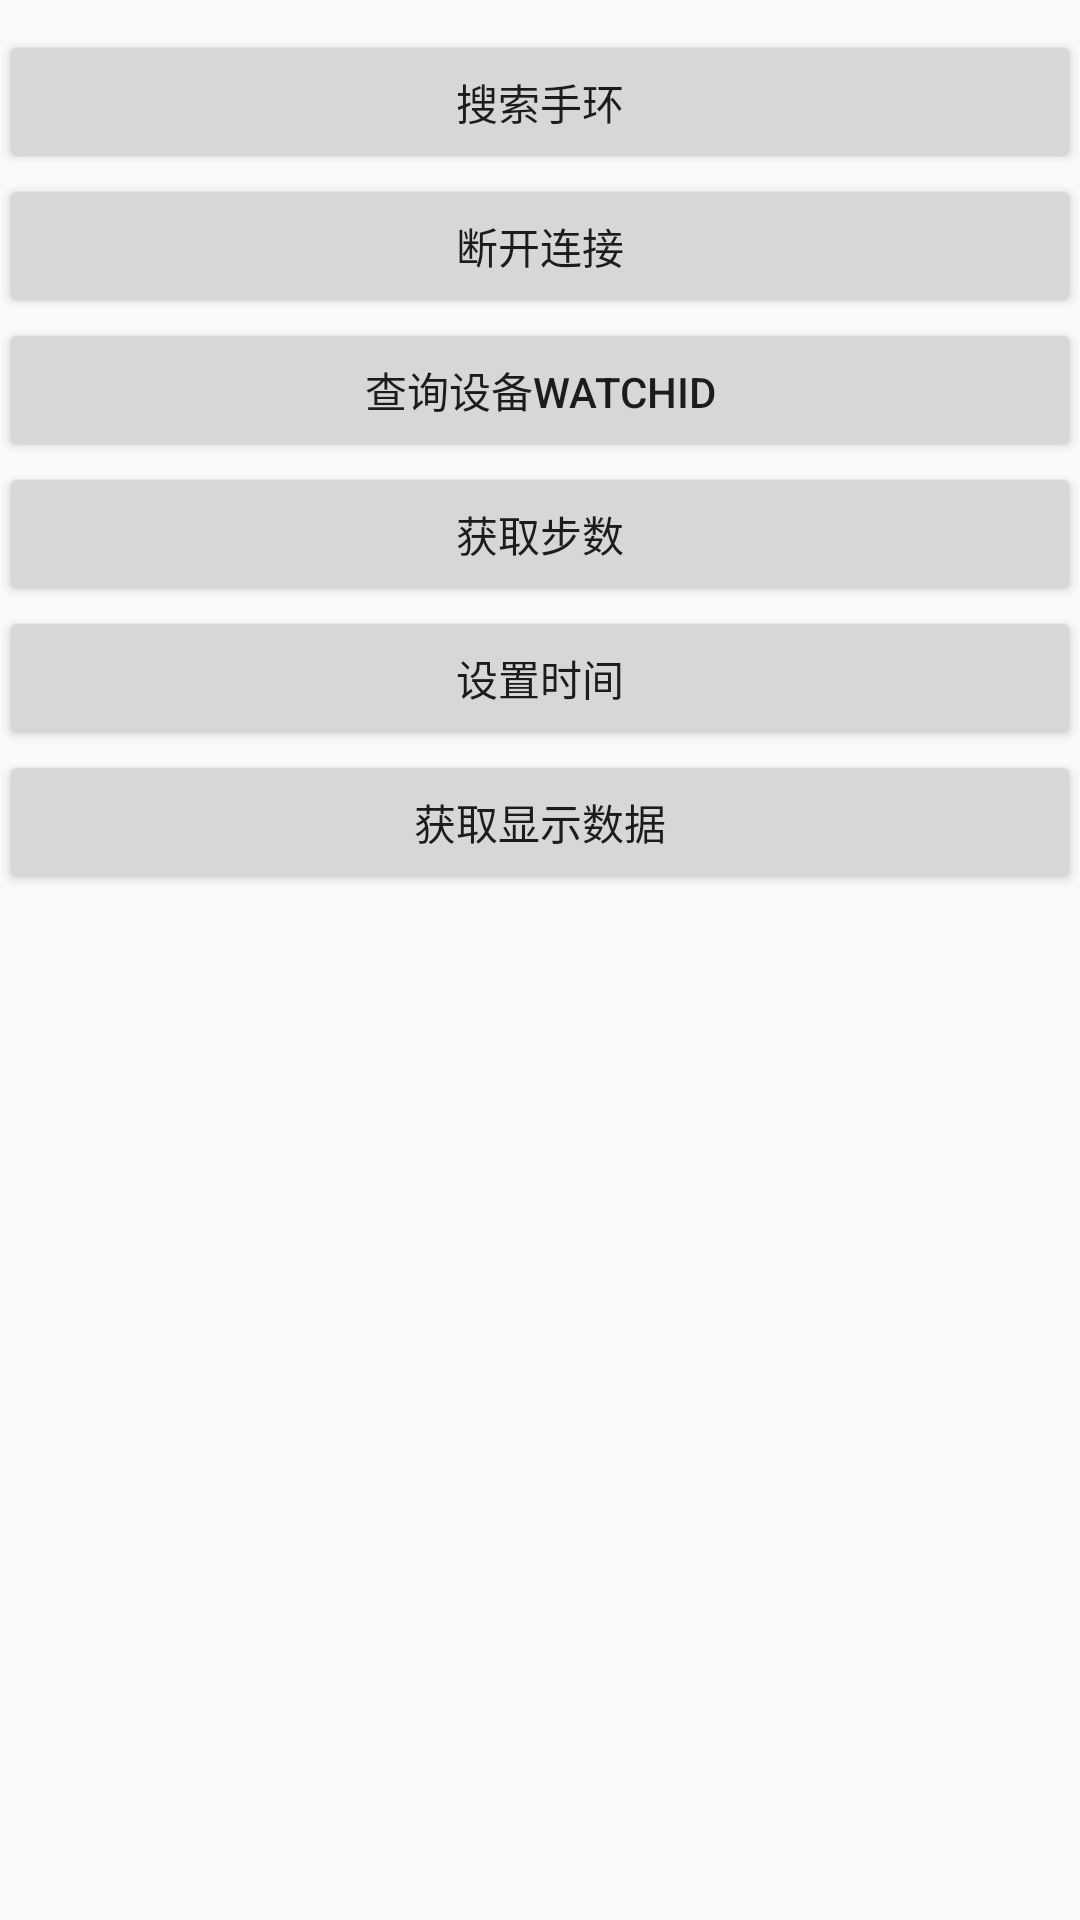

Write the Android layout XML for this screen, with the resource values it uses.
<!-- AndroidManifest.xml: application theme AppTheme -->
<!-- res/layout/content_blue2_main.xml -->
<?xml version="1.0" encoding="utf-8"?>
<LinearLayout xmlns:android="http://schemas.android.com/apk/res/android"
    xmlns:app="http://schemas.android.com/apk/res-auto"
    xmlns:tools="http://schemas.android.com/tools"
    android:layout_width="match_parent"
    android:layout_height="match_parent"
    android:paddingBottom="@dimen/activity_vertical_margin"
    android:paddingLeft="@dimen/activity_horizontal_margin"
    android:paddingRight="@dimen/activity_horizontal_margin"
    android:paddingTop="@dimen/activity_vertical_margin"
    app:layout_behavior="@string/appbar_scrolling_view_behavior"
    tools:context="bule.souv.com.l40w_watch.Blue2MainActivity"
    tools:showIn="@layout/activity_blue2_main"
    android:orientation="vertical"
    >

    <Button
        android:id="@+id/activity_blue2_scan_watch_btn"
        android:layout_width="match_parent"
        android:layout_height="wrap_content"
        android:text="搜索手环"
        android:layout_marginTop="10dp"
        />

    <Button
        android:id="@+id/activity_blue2_disconnect_watch_btn"
        android:layout_width="match_parent"
        android:layout_height="wrap_content"
        android:text="断开连接"
        android:visibility="visible"
        />

    <Button
        android:id="@+id/activity_blue2_query_deviceid_btn"
        android:layout_width="match_parent"
        android:layout_height="wrap_content"
        android:text="查询设备watchID"
        android:visibility="visible"
        />


    <Button
        android:id="@+id/activity_blue2_query_step_btn"
        android:layout_width="match_parent"
        android:layout_height="wrap_content"
        android:text="获取步数"
        android:visibility="visible"
        />

    <Button
        android:id="@+id/activity_blue2_set_time_btn"
        android:layout_width="match_parent"
        android:layout_height="wrap_content"
        android:text="设置时间"
        android:visibility="visible"
        />

    <Button
        android:id="@+id/activity_blue2_query_display_sport_btn"
        android:layout_width="match_parent"
        android:layout_height="wrap_content"
        android:text="获取显示数据"
        android:visibility="visible"
        />


</LinearLayout>
<!-- res/layout/activity_blue2_main.xml (included above) -->
<?xml version="1.0" encoding="utf-8"?>
<android.support.design.widget.CoordinatorLayout xmlns:android="http://schemas.android.com/apk/res/android"
    xmlns:app="http://schemas.android.com/apk/res-auto"
    xmlns:tools="http://schemas.android.com/tools"
    android:layout_width="match_parent"
    android:layout_height="match_parent"
    android:fitsSystemWindows="true"
    tools:context="bule.souv.com.l40w_watch.Blue2MainActivity">

    <android.support.design.widget.AppBarLayout
        android:layout_width="match_parent"
        android:layout_height="wrap_content"
        android:theme="@style/AppTheme.AppBarOverlay">

        <android.support.v7.widget.Toolbar
            android:id="@+id/toolbar"
            android:layout_width="match_parent"
            android:layout_height="?attr/actionBarSize"
            android:background="?attr/colorPrimary"
            app:popupTheme="@style/AppTheme.PopupOverlay" />

    </android.support.design.widget.AppBarLayout>

    <include layout="@layout/content_blue2_main" />

    <android.support.design.widget.FloatingActionButton
        android:id="@+id/fab"
        android:layout_width="wrap_content"
        android:layout_height="wrap_content"
        android:layout_gravity="bottom|end"
        android:layout_margin="@dimen/fab_margin"
        android:src="@android:drawable/ic_dialog_email" />

</android.support.design.widget.CoordinatorLayout>
<!-- resources referenced by this layout -->
<resources>
  <style name="AppTheme.AppBarOverlay" parent="ThemeOverlay.AppCompat.Dark.ActionBar" />
  <style name="AppTheme.PopupOverlay" parent="ThemeOverlay.AppCompat.Light" />
  <style name="AppTheme" parent="Theme.AppCompat.Light.DarkActionBar">
          
          <item name="colorPrimary">@color/colorPrimary</item>
          <item name="colorPrimaryDark">@color/colorPrimaryDark</item>
          <item name="colorAccent">@color/colorAccent</item>
      </style>
  <!-- not gathered from this repository: default colours our renderer supplied (Android Studio template values) -->
  <color name="colorPrimary">#FF6200EE</color>
  <color name="colorPrimaryDark">#FF3700B3</color>
  <color name="colorAccent">#FF03DAC5</color>
</resources>
